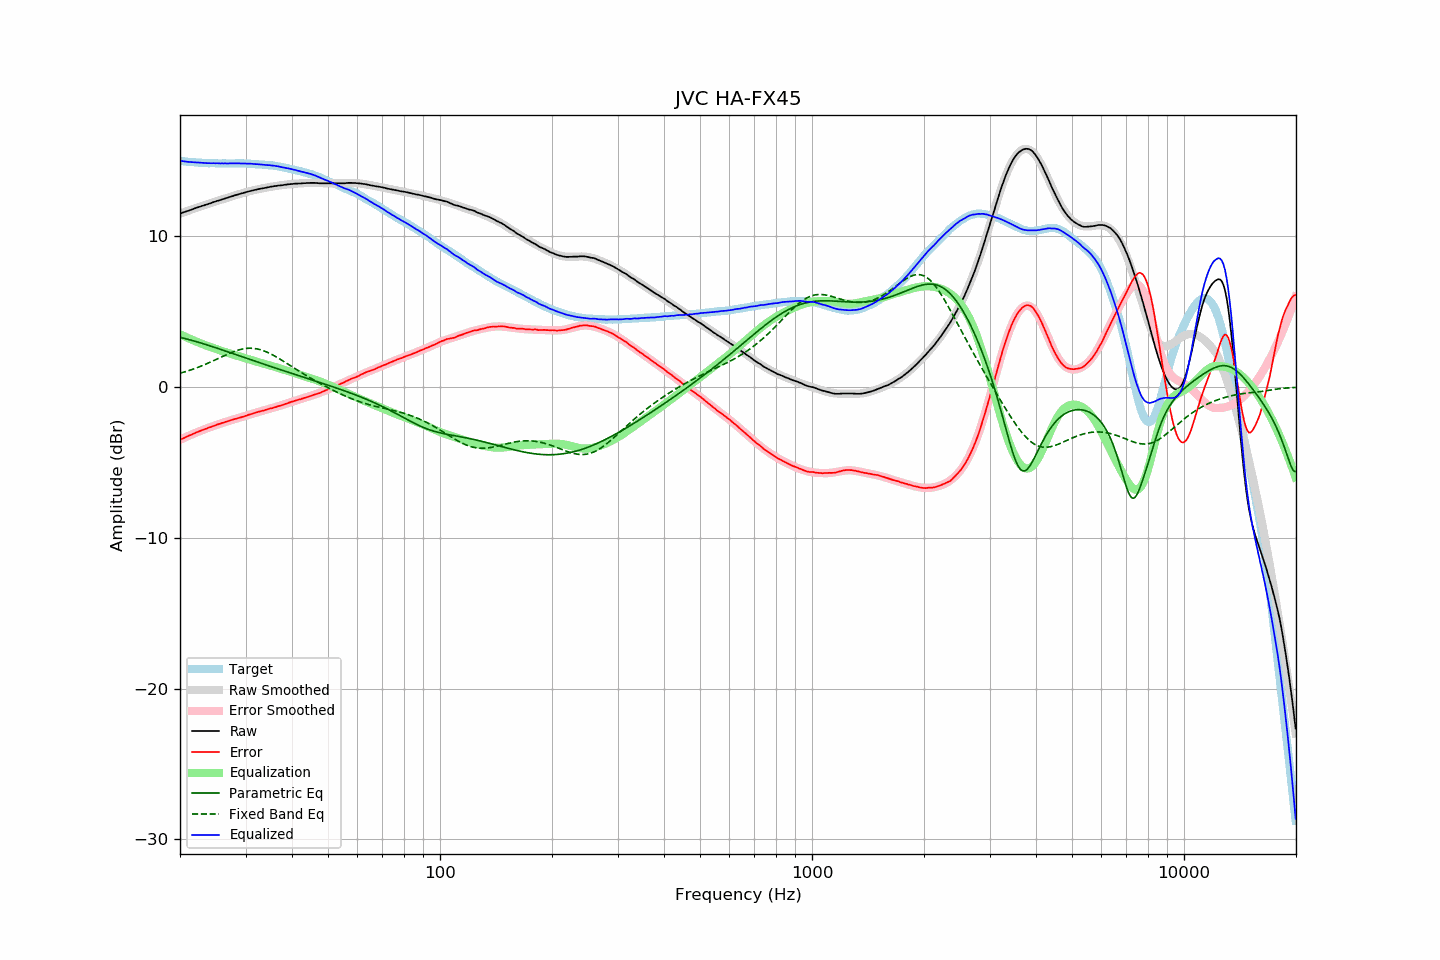

The table this chart was drawn from, first rows:
frequency, raw, error, smoothed, error_smoothed, equalization, parametric_eq, fixed_band_eq, equalized_raw, equalized_smoothed, target
20.00, 11.51, -3.49, 11.51, -3.50, 3.50, 3.30, 0.92, 15.01, 15.00, 15.00
20.20, 11.54, -3.45, 11.54, -3.45, 3.45, 3.27, 0.95, 14.99, 14.99, 14.99
20.40, 11.58, -3.40, 11.58, -3.40, 3.40, 3.25, 0.98, 14.98, 14.98, 14.98
20.61, 11.61, -3.36, 11.62, -3.35, 3.35, 3.22, 1.01, 14.96, 14.97, 14.97
20.81, 11.65, -3.30, 11.66, -3.30, 3.30, 3.19, 1.04, 14.95, 14.96, 14.95
21.02, 11.68, -3.26, 11.69, -3.25, 3.25, 3.16, 1.07, 14.94, 14.94, 14.94
21.23, 11.72, -3.20, 11.73, -3.20, 3.20, 3.14, 1.11, 14.93, 14.93, 14.93
21.44, 11.76, -3.17, 11.77, -3.16, 3.16, 3.11, 1.15, 14.92, 14.92, 14.94
21.66, 11.80, -3.11, 11.80, -3.11, 3.11, 3.08, 1.18, 14.91, 14.91, 14.92
21.87, 11.84, -3.07, 11.84, -3.07, 3.07, 3.05, 1.22, 14.91, 14.91, 14.91
22.09, 11.88, -3.01, 11.88, -3.02, 3.02, 3.02, 1.26, 14.91, 14.90, 14.89
22.31, 11.91, -2.98, 11.91, -2.98, 2.98, 2.99, 1.30, 14.89, 14.89, 14.89
22.54, 11.95, -2.93, 11.95, -2.94, 2.94, 2.95, 1.34, 14.89, 14.88, 14.88
22.76, 11.98, -2.90, 11.98, -2.89, 2.89, 2.92, 1.38, 14.88, 14.88, 14.88
22.99, 12.02, -2.85, 12.02, -2.85, 2.85, 2.89, 1.43, 14.87, 14.87, 14.87
23.22, 12.05, -2.81, 12.06, -2.81, 2.81, 2.86, 1.47, 14.86, 14.87, 14.86
23.45, 12.09, -2.77, 12.09, -2.77, 2.77, 2.82, 1.52, 14.86, 14.86, 14.87
23.69, 12.12, -2.73, 12.13, -2.73, 2.73, 2.79, 1.56, 14.85, 14.86, 14.86
23.92, 12.16, -2.68, 12.16, -2.69, 2.69, 2.75, 1.61, 14.85, 14.85, 14.84
24.16, 12.19, -2.66, 12.20, -2.65, 2.65, 2.72, 1.66, 14.84, 14.85, 14.85
24.40, 12.23, -2.62, 12.23, -2.61, 2.61, 2.69, 1.71, 14.85, 14.85, 14.85
24.65, 12.27, -2.58, 12.27, -2.58, 2.58, 2.65, 1.76, 14.85, 14.84, 14.85
24.89, 12.30, -2.54, 12.30, -2.54, 2.54, 2.62, 1.81, 14.84, 14.84, 14.85
25.14, 12.34, -2.49, 12.34, -2.50, 2.50, 2.58, 1.86, 14.85, 14.84, 14.84
25.39, 12.37, -2.46, 12.37, -2.46, 2.46, 2.54, 1.91, 14.84, 14.84, 14.83
25.65, 12.40, -2.43, 12.41, -2.43, 2.43, 2.51, 1.96, 14.83, 14.84, 14.83
25.91, 12.44, -2.39, 12.44, -2.39, 2.39, 2.47, 2.01, 14.83, 14.83, 14.83
26.16, 12.47, -2.36, 12.48, -2.36, 2.36, 2.44, 2.06, 14.83, 14.83, 14.84
26.43, 12.51, -2.32, 12.51, -2.32, 2.32, 2.40, 2.11, 14.84, 14.83, 14.84
26.69, 12.54, -2.29, 12.54, -2.29, 2.29, 2.36, 2.15, 14.83, 14.83, 14.83
26.96, 12.57, -2.26, 12.58, -2.26, 2.26, 2.33, 2.20, 14.83, 14.83, 14.83
27.23, 12.61, -2.22, 12.61, -2.22, 2.22, 2.29, 2.25, 14.84, 14.83, 14.83
27.50, 12.64, -2.18, 12.64, -2.19, 2.19, 2.25, 2.29, 14.83, 14.83, 14.83
27.77, 12.67, -2.16, 12.68, -2.16, 2.16, 2.22, 2.33, 14.83, 14.84, 14.83
28.05, 12.71, -2.12, 12.71, -2.13, 2.13, 2.18, 2.37, 14.84, 14.84, 14.83
28.33, 12.74, -2.10, 12.74, -2.10, 2.10, 2.14, 2.41, 14.84, 14.84, 14.84
28.62, 12.77, -2.06, 12.77, -2.06, 2.06, 2.11, 2.44, 14.84, 14.84, 14.84
28.90, 12.80, -2.04, 12.80, -2.03, 2.03, 2.07, 2.48, 14.84, 14.84, 14.84
29.19, 12.83, -2.01, 12.83, -2.00, 2.00, 2.03, 2.50, 14.83, 14.83, 14.84
29.48, 12.86, -1.97, 12.87, -1.97, 1.97, 2.00, 2.53, 14.83, 14.83, 14.84
29.78, 12.89, -1.94, 12.90, -1.93, 1.93, 1.96, 2.54, 14.83, 14.83, 14.83
30.08, 12.92, -1.91, 12.92, -1.90, 1.90, 1.92, 2.56, 14.82, 14.83, 14.83
30.38, 12.95, -1.86, 12.95, -1.87, 1.87, 1.89, 2.57, 14.82, 14.82, 14.82
30.68, 12.98, -1.83, 12.98, -1.84, 1.84, 1.85, 2.58, 14.82, 14.82, 14.81
30.99, 13.01, -1.80, 13.01, -1.80, 1.80, 1.81, 2.58, 14.81, 14.81, 14.81
31.30, 13.03, -1.77, 13.03, -1.77, 1.77, 1.78, 2.57, 14.80, 14.80, 14.80
31.61, 13.06, -1.74, 13.06, -1.74, 1.74, 1.74, 2.56, 14.80, 14.79, 14.80
31.93, 13.08, -1.69, 13.08, -1.70, 1.70, 1.70, 2.55, 14.79, 14.79, 14.78
32.24, 13.11, -1.67, 13.11, -1.67, 1.67, 1.67, 2.53, 14.78, 14.78, 14.78
32.57, 13.13, -1.63, 13.13, -1.64, 1.64, 1.63, 2.51, 14.77, 14.77, 14.77
32.89, 13.15, -1.61, 13.15, -1.61, 1.61, 1.60, 2.48, 14.76, 14.76, 14.76
33.22, 13.17, -1.58, 13.18, -1.58, 1.58, 1.56, 2.44, 14.75, 14.76, 14.76
33.55, 13.19, -1.56, 13.20, -1.55, 1.55, 1.52, 2.41, 14.74, 14.75, 14.75
33.89, 13.21, -1.52, 13.22, -1.52, 1.52, 1.49, 2.37, 14.73, 14.74, 14.74
34.23, 13.23, -1.49, 13.24, -1.49, 1.49, 1.45, 2.32, 14.72, 14.73, 14.72
34.57, 13.25, -1.46, 13.26, -1.46, 1.46, 1.42, 2.27, 14.72, 14.72, 14.71
34.92, 13.28, -1.42, 13.28, -1.43, 1.43, 1.38, 2.22, 14.72, 14.71, 14.70
35.27, 13.29, -1.42, 13.29, -1.40, 1.40, 1.34, 2.17, 14.70, 14.70, 14.71
35.62, 13.31, -1.37, 13.31, -1.37, 1.37, 1.31, 2.11, 14.69, 14.68, 14.69
35.97, 13.33, -1.34, 13.33, -1.34, 1.34, 1.27, 2.05, 14.68, 14.67, 14.68
... 635 more rows
